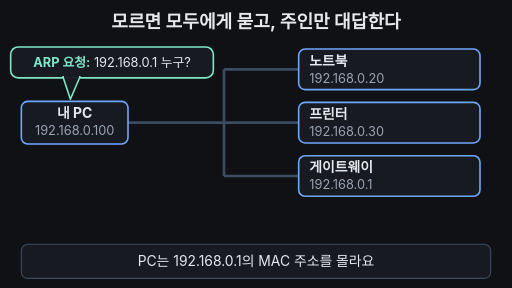
t = 0.00 s
t = 1.70 s: frame unchanged from t = 0.00 s, image omitted
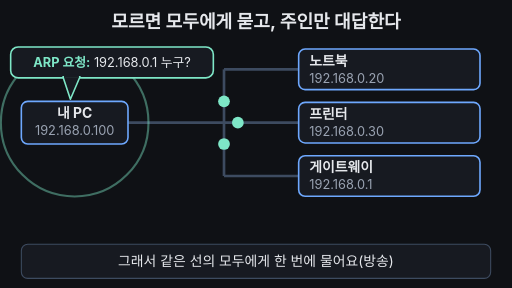
t = 3.40 s
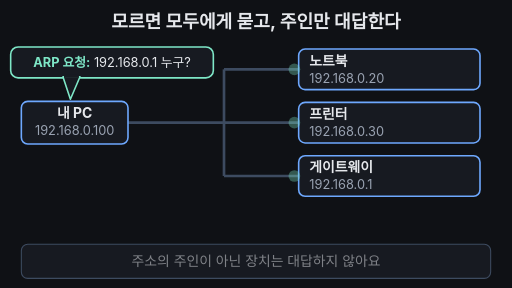
t = 5.00 s
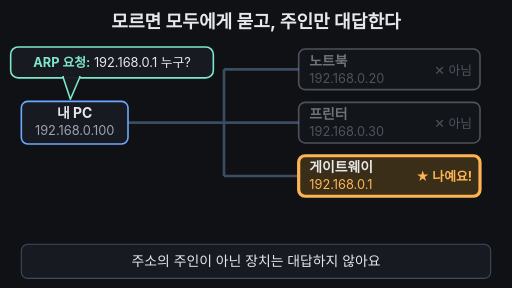
t = 6.98 s
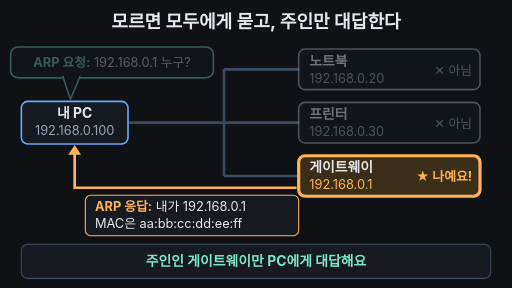
t = 8.38 s

The animated SVG that drew these frames (rendered in a browser with its animation timeline set to each time). Animation: 29 SMIL elements (animate=24,animateTransform=5); one cycle of 10.00 s, repeats indefinitely.

<svg xmlns="http://www.w3.org/2000/svg" viewBox="0 0 960 540" width="960" height="540" font-family="-apple-system,'Apple SD Gothic Neo','Segoe UI',sans-serif">
<rect width="960" height="540" fill="#0f1115"/>
<text x="480" y="52" text-anchor="middle" font-size="34" font-weight="700" fill="#e6e8ec">모르면 모두에게 묻고, 주인만 대답한다</text>

<!-- 같은 선(구간) -->
<g stroke="#3d4b60" stroke-width="5" fill="none">
  <line x1="240" y1="230" x2="420" y2="230"/>
  <line x1="420" y1="130" x2="420" y2="330"/>
  <line x1="420" y1="130" x2="560" y2="130"/>
  <line x1="420" y1="230" x2="560" y2="230"/>
  <line x1="420" y1="330" x2="560" y2="330"/>
</g>

<!-- 물결 링 -->
<circle cx="140" cy="230" r="60" fill="none" stroke="#7ee7c7" stroke-width="4" opacity="0">
  <animate attributeName="r" values="60;60;200;200" keyTimes="0;0.2;0.45;1" dur="10s" repeatCount="indefinite"/>
  <animate attributeName="opacity" values="0;0;0.9;0;0" keyTimes="0;0.2;0.22;0.45;1" dur="10s" repeatCount="indefinite"/>
</circle>

<!-- PC -->
<rect x="40" y="190" width="200" height="80" rx="12" fill="#171a21" stroke="#6ea8fe" stroke-width="3"/>
<text x="140" y="222" text-anchor="middle" font-size="26" font-weight="700" fill="#e6e8ec">내 PC</text>
<text x="140" y="254" text-anchor="middle" font-size="24" fill="#9aa3b2">192.168.0.100</text>

<!-- 요청 말풍선 -->
<g>
  <animate attributeName="opacity" values="1;1;0.35;0.35;1" keyTimes="0;0.74;0.77;0.95;1" dur="10s" repeatCount="indefinite"/>
  <rect x="20" y="88" width="380" height="58" rx="14" fill="#171a21" stroke="#7ee7c7" stroke-width="3"/>
  <polygon points="118,144 150,144 132,186" fill="#171a21" stroke="#7ee7c7" stroke-width="3" stroke-linejoin="round"/>
  <rect x="120" y="140" width="28" height="6" fill="#171a21"/>
  <text x="210" y="126" text-anchor="middle" font-size="24" fill="#e6e8ec"><tspan fill="#7ee7c7" font-weight="700">ARP 요청:</tspan> 192.168.0.1 누구?</text>
</g>

<!-- 노트북 -->
<g>
  <animateTransform attributeName="transform" type="rotate" values="0 730 130;0 730 130;-4 730 130;4 730 130;-4 730 130;0 730 130;0 730 130" keyTimes="0;0.52;0.55;0.58;0.61;0.64;1" dur="10s" repeatCount="indefinite"/>
  <animate attributeName="opacity" values="1;1;0.45;0.45;1" keyTimes="0;0.5;0.53;0.95;1" dur="10s" repeatCount="indefinite"/>
  <rect x="560" y="92" width="340" height="76" rx="12" fill="#171a21" stroke="#6ea8fe" stroke-width="3">
    <animate attributeName="stroke" values="#6ea8fe;#6ea8fe;#9aa3b2;#9aa3b2;#6ea8fe" keyTimes="0;0.5;0.53;0.95;1" dur="10s" repeatCount="indefinite"/>
  </rect>
  <text x="580" y="123" font-size="26" font-weight="700" fill="#e6e8ec">노트북</text>
  <text x="580" y="155" font-size="24" fill="#9aa3b2">192.168.0.20</text>
  <text x="885" y="140" text-anchor="end" font-size="24" fill="#9aa3b2" opacity="0">✕ 아님
    <animate attributeName="opacity" values="0;0;1;1;0" keyTimes="0;0.5;0.53;0.95;1" dur="10s" repeatCount="indefinite"/>
  </text>
</g>

<!-- 프린터 -->
<g>
  <animateTransform attributeName="transform" type="rotate" values="0 730 230;0 730 230;4 730 230;-4 730 230;4 730 230;0 730 230;0 730 230" keyTimes="0;0.52;0.55;0.58;0.61;0.64;1" dur="10s" repeatCount="indefinite"/>
  <animate attributeName="opacity" values="1;1;0.45;0.45;1" keyTimes="0;0.5;0.53;0.95;1" dur="10s" repeatCount="indefinite"/>
  <rect x="560" y="192" width="340" height="76" rx="12" fill="#171a21" stroke="#6ea8fe" stroke-width="3">
    <animate attributeName="stroke" values="#6ea8fe;#6ea8fe;#9aa3b2;#9aa3b2;#6ea8fe" keyTimes="0;0.5;0.53;0.95;1" dur="10s" repeatCount="indefinite"/>
  </rect>
  <text x="580" y="223" font-size="26" font-weight="700" fill="#e6e8ec">프린터</text>
  <text x="580" y="255" font-size="24" fill="#9aa3b2">192.168.0.30</text>
  <text x="885" y="240" text-anchor="end" font-size="24" fill="#9aa3b2" opacity="0">✕ 아님
    <animate attributeName="opacity" values="0;0;1;1;0" keyTimes="0;0.5;0.53;0.95;1" dur="10s" repeatCount="indefinite"/>
  </text>
</g>

<!-- 게이트웨이 -->
<rect x="560" y="292" width="340" height="76" rx="12" fill="#171a21" stroke="#6ea8fe" stroke-width="3">
  <animate attributeName="stroke" values="#6ea8fe;#6ea8fe;#ffb454;#ffb454;#6ea8fe" keyTimes="0;0.5;0.53;0.95;1" dur="10s" repeatCount="indefinite"/>
  <animate attributeName="fill" values="#171a21;#171a21;#3a2e18;#3a2e18;#171a21" keyTimes="0;0.5;0.53;0.95;1" dur="10s" repeatCount="indefinite"/>
  <animate attributeName="stroke-width" values="3;3;6;6;3" keyTimes="0;0.5;0.53;0.95;1" dur="10s" repeatCount="indefinite"/>
</rect>
<text x="580" y="323" font-size="26" font-weight="700" fill="#e6e8ec">게이트웨이</text>
<text x="580" y="355" font-size="24" fill="#9aa3b2">192.168.0.1
  <animate attributeName="fill" values="#9aa3b2;#9aa3b2;#ffb454;#ffb454;#9aa3b2" keyTimes="0;0.5;0.53;0.95;1" dur="10s" repeatCount="indefinite"/>
</text>
<text x="885" y="340" text-anchor="end" font-size="24" font-weight="700" fill="#ffb454" opacity="0">★ 나예요!
  <animate attributeName="opacity" values="0;0;1;1;0" keyTimes="0;0.5;0.53;0.95;1" dur="10s" repeatCount="indefinite"/>
</text>

<!-- 방송 점 3개: 같은 선을 따라 동시에 퍼짐 -->
<g fill="#7ee7c7">
  <circle r="11" opacity="0">
    <animateTransform attributeName="transform" type="translate" values="245 230;245 230;420 230;420 130;552 130;552 130" keyTimes="0;0.2;0.3;0.4;0.48;1" dur="10s" repeatCount="indefinite"/>
    <animate attributeName="opacity" values="0;0;1;1;0;0" keyTimes="0;0.2;0.21;0.48;0.51;1" dur="10s" repeatCount="indefinite"/>
  </circle>
  <circle r="11" opacity="0">
    <animateTransform attributeName="transform" type="translate" values="245 230;245 230;420 230;485 230;552 230;552 230" keyTimes="0;0.2;0.3;0.4;0.48;1" dur="10s" repeatCount="indefinite"/>
    <animate attributeName="opacity" values="0;0;1;1;0;0" keyTimes="0;0.2;0.21;0.48;0.51;1" dur="10s" repeatCount="indefinite"/>
  </circle>
  <circle r="11" opacity="0">
    <animateTransform attributeName="transform" type="translate" values="245 230;245 230;420 230;420 330;552 330;552 330" keyTimes="0;0.2;0.3;0.4;0.48;1" dur="10s" repeatCount="indefinite"/>
    <animate attributeName="opacity" values="0;0;1;1;0;0" keyTimes="0;0.2;0.21;0.48;0.51;1" dur="10s" repeatCount="indefinite"/>
  </circle>
</g>

<!-- ARP 응답: 게이트웨이 → PC 한 줄 -->
<g opacity="0">
  <animate attributeName="opacity" values="0;0;1;1;0;0" keyTimes="0;0.76;0.77;0.95;0.98;1" dur="10s" repeatCount="indefinite"/>
  <path d="M556,352 H140 V284" fill="none" stroke="#ffb454" stroke-width="5" stroke-dasharray="500" stroke-dashoffset="500">
    <animate attributeName="stroke-dashoffset" values="500;500;0;0" keyTimes="0;0.76;0.8;1" dur="10s" repeatCount="indefinite"/>
  </path>
  <polygon points="140,272 128,290 152,290" fill="#ffb454" opacity="0">
    <animate attributeName="opacity" values="0;0;1;1" keyTimes="0;0.795;0.8;1" dur="10s" repeatCount="indefinite"/>
  </polygon>
  <rect x="160" y="366" width="400" height="76" rx="10" fill="#171a21" stroke="#ffb454" stroke-width="2"/>
  <text x="178" y="396" font-size="24" fill="#e6e8ec"><tspan fill="#ffb454" font-weight="700">ARP 응답:</tspan> 내가 192.168.0.1</text>
  <text x="178" y="428" font-size="24" fill="#e6e8ec">MAC은 aa:bb:cc:dd:ee:ff</text>
</g>

<!-- 자막 바 -->
<rect x="40" y="458" width="880" height="64" rx="12" fill="#171a21" stroke="#3d4b60" stroke-width="2"/>
<g font-size="26" fill="#e6e8ec" text-anchor="middle">
  <text x="480" y="499">PC는 192.168.0.1의 MAC 주소를 몰라요
    <animate attributeName="opacity" values="1;1;0;0;1" keyTimes="0;0.17;0.19;0.97;1" dur="10s" repeatCount="indefinite"/>
  </text>
  <text x="480" y="499" opacity="0">그래서 같은 선의 모두에게 한 번에 물어요(방송)
    <animate attributeName="opacity" values="0;0;1;1;0;0" keyTimes="0;0.19;0.21;0.47;0.49;1" dur="10s" repeatCount="indefinite"/>
  </text>
  <text x="480" y="499" opacity="0">주소의 주인이 아닌 장치는 대답하지 않아요
    <animate attributeName="opacity" values="0;0;1;1;0;0" keyTimes="0;0.49;0.51;0.76;0.78;1" dur="10s" repeatCount="indefinite"/>
  </text>
  <text x="480" y="499" opacity="0" fill="#7ee7c7" font-weight="700">주인인 게이트웨이만 PC에게 대답해요
    <animate attributeName="opacity" values="0;0;1;1;0;0" keyTimes="0;0.78;0.8;0.95;0.97;1" dur="10s" repeatCount="indefinite"/>
  </text>
</g>
</svg>
